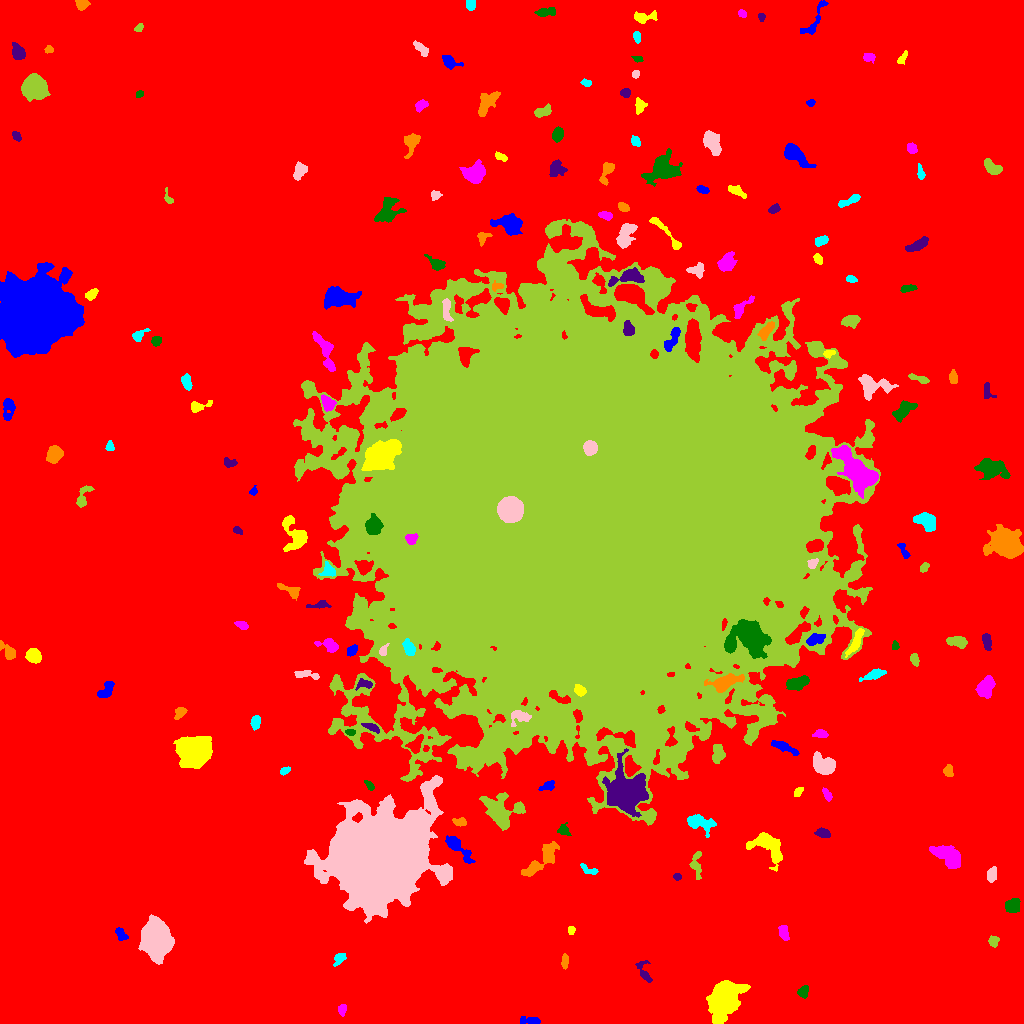

The table this chart was drawn from, first rows:
ID, X, Y, A, B, theta, total_flux, mu_max, mu_median, mu_mean, R_fwhm, R_e, R10, R90, x_start, x_end, y_start, y_end, area, greylevel
0, 520.9, 524, 309.7, 306.8, -1.187, 4098061, 24.0, 5.0, 5.189, 123.9, 250.6, 96.94, 399.3, 0, 1023, 0, 1023, 789732, 5.189
1, 532.4, 2.48, 4.98, 1.593, -0.06469, 383.0, 10.0, 2.0, 2.755, 3.338, 2.932, 1.128, 5.171, 520, 540, 0, 7, 139, 14.76
2, 725, 24.73, 9.71, 6.499, 1.106, 14997, 37.0, 10.0, 13.33, 9.772, 9.132, 3.656, 15.61, 706, 750, 0, 43, 1125, 23.33
3, 342, 13.48, 2.722, 1.728, 1.49, 288.0, 7.0, 3.0, 3.236, 3.385, 2.706, 1.128, 4.334, 338, 346, 7, 19, 89, 15.24
4, 802.8, 31.2, 2.63, 2.4, 0.5314, 284.0, 6.0, 2.0, 2.407, 3.949, 3.09, 1.128, 4.983, 797, 808, 25, 38, 118, 14.41
5, 644.9, 50.01, 6.223, 2.617, -1.189, 251.0, 5.0, 1.0, 1.476, 3.141, 3.432, 1.262, 6.05, 635, 652, 41, 63, 170, 13.48
6, 564.7, 61.96, 3.538, 1.568, 1.484, 304.0, 7.0, 3.0, 3.102, 3.656, 2.985, 1.128, 4.652, 561, 568, 54, 70, 98, 15.1
7, 339.1, 64.61, 3.913, 2.323, 0.8186, 668.0, 8.0, 5.0, 5.475, 5.754, 3.785, 1.596, 5.642, 333, 346, 57, 70, 122, 14.48
8, 155.8, 85.39, 7.937, 6.469, -1.482, 27412, 69.0, 18.0, 24.26, 10.2, 8.903, 3.613, 14.87, 138, 174, 59, 109, 1130, 34.26
9, 993.2, 82.08, 2.517, 2.26, -1.341, 300.0, 6.0, 3.0, 2.913, 4.297, 3.038, 1.128, 4.72, 988, 999, 76, 88, 103, 14.91
10, 619.7, 104.6, 8.604, 8.026, -1.269, 34776, 103.0, 9.0, 20.75, 8.575, 8.649, 3.385, 16.41, 599, 654, 80, 142, 1676, 31.75
11, 120.8, 89.42, 3.683, 2.04, -0.9234, 368.0, 6.0, 3.0, 3.041, 4.787, 3.385, 1.382, 5.202, 115, 128, 83, 96, 121, 17.04
12, 571.2, 93.2, 1.822, 1.747, 0.3587, 164.0, 7.0, 3.0, 2.733, 2.459, 2.185, 0.7979, 3.478, 568, 575, 89, 97, 60, 14.73
13, 783.5, 90.95, 4.06, 2.074, -1.312, 401.0, 6.0, 3.0, 2.885, 5.14, 3.742, 1.493, 5.557, 778, 789, 83, 98, 139, 14.88
14, 1013, 117.8, 3.555, 3.098, 0.818, 1293, 14.0, 6.0, 6.53, 5.412, 4.222, 1.693, 6.723, 1005, 1020, 111, 125, 198, 17.53
15, 676.8, 146.8, 1.85, 1.645, -0.376, 242.0, 9.0, 4.0, 4.321, 2.706, 2.185, 0.7979, 3.523, 673, 681, 143, 150, 56, 16.32
16, 540.2, 162.6, 13.07, 3.65, 0.767, 2415, 11.0, 5.0, 5.01, 7.442, 6.956, 2.764, 10.97, 521, 559, 147, 182, 482, 16.01
17, 588.8, 153.5, 5.369, 1.951, -0.423, 281.0, 5.0, 2.0, 2.487, 4.146, 3.523, 1.382, 5.293, 580, 598, 149, 160, 113, 17.49
18, 992, 148.2, 3.201, 2.192, 1.399, 455.0, 8.0, 3.0, 3.321, 4.297, 3.338, 1.382, 5.293, 987, 996, 141, 157, 137, 15.32
19, 695.9, 159.7, 7.092, 2.618, -1.545, 571.0, 7.0, 2.0, 2.898, 4.146, 4.37, 1.596, 7.047, 689, 701, 144, 172, 197, 13.9
20, 161.9, 162.7, 4.647, 1.906, -1.117, 355.0, 5.0, 3.0, 2.572, 4.82, 3.742, 1.493, 5.67, 155, 167, 155, 171, 138, 14.57
21, 456.7, 177.5, 8.412, 2.696, -0.8161, 1534, 17.0, 4.0, 4.885, 4.26, 4.652, 1.693, 8.195, 445, 475, 160, 188, 314, 18.89
22, 768.4, 177.4, 9.989, 5.497, -0.8129, 2887, 15.0, 4.0, 5.065, 6.383, 6.887, 2.646, 11.34, 746, 782, 152, 191, 570, 16.06
23, 948.9, 166.6, 8.41, 3.855, -0.5808, 2530, 16.0, 5.0, 5.184, 6.129, 6.257, 2.326, 9.95, 929, 960, 155, 178, 488, 17.18
24, 563.3, 193.1, 2.97, 2.339, -0.4814, 305.0, 7.0, 2.5, 2.675, 3.478, 3.038, 1.128, 4.82, 557, 571, 188, 201, 114, 15.68
25, 822.7, 190.4, 3.417, 2.043, -0.1637, 390.0, 7.0, 3.0, 3.047, 4.029, 3.385, 1.262, 5.293, 814, 830, 186, 196, 128, 15.05
26, 460.1, 201.3, 3.086, 1.98, -0.1122, 330.0, 7.0, 3.0, 3.173, 3.785, 3.09, 1.128, 4.82, 452, 466, 197, 206, 104, 15.17
27, 700.9, 200.7, 8.069, 3.616, -0.2957, 1202, 9.0, 3.0, 3.567, 5.293, 5.836, 2.185, 9.009, 687, 716, 186, 209, 337, 15.57
28, 379.4, 165.9, 22.15, 18.48, 0.6355, 321083, 192.0, 17.0, 31, 15.12, 22.4, 7.715, 42.79, 304, 452, 100, 248, 10356, 41
29, 502.6, 212.5, 10.49, 8.555, -0.4158, 2862, 10.0, 3.0, 3.736, 8.867, 8.234, 3.141, 13.32, 479, 525, 193, 231, 766, 15.74
30, 706.3, 222.7, 3.152, 1.374, -1.239, 246.0, 7.0, 3.0, 3.565, 3.241, 2.585, 0.9772, 4.068, 702, 710, 217, 228, 69, 16.57
31, 547.7, 237.7, 3.811, 2.032, 0.3463, 362.0, 7.0, 3.0, 3.017, 3.613, 3.29, 1.262, 5.293, 538, 554, 233, 243, 120, 18.02
32, 797.9, 231.1, 2.795, 1.616, 0.9462, 219.0, 7.0, 2.0, 2.844, 2.985, 2.646, 0.9772, 4.222, 794, 803, 227, 236, 77, 14.84
33, 827.3, 228.5, 3.381, 1.711, -1.016, 264.0, 6.0, 3.0, 2.809, 4.107, 3.038, 1.262, 4.618, 822, 832, 222, 236, 94, 14.81
34, 369.6, 237.9, 2.782, 1.573, -0.89, 268.0, 7.0, 3.0, 3.573, 3.141, 2.523, 0.9772, 4.184, 364, 374, 233, 243, 75, 15.57
35, 626.8, 230.9, 8.512, 8.138, 1.024, 21923, 56.0, 10.0, 15.26, 9.641, 9.441, 3.7, 16.39, 602, 648, 206, 275, 1437, 32.26
36, 948.2, 252.5, 2.867, 1.906, 1.543, 243.0, 6.0, 2.0, 2.271, 3.613, 2.877, 1.128, 4.583, 943, 953, 247, 259, 107, 14.27
37, 284.7, 252.3, 2.395, 1.532, 0.3725, 266.0, 9.0, 3.0, 3.644, 2.764, 2.326, 0.9772, 3.909, 280, 290, 248, 257, 73, 15.64
38, 823.8, 258.5, 6.102, 4.098, -0.4113, 2152, 12.0, 5.0, 5.604, 7.632, 6.103, 2.394, 9.458, 813, 835, 249, 272, 384, 17.6
39, 717.8, 269.7, 4.698, 2.936, 1.5, 903.0, 9.0, 4.0, 4.405, 5.47, 4.652, 1.871, 7.092, 712, 725, 260, 279, 205, 19.4
40, 415.1, 278.2, 4.399, 2.682, 0.9631, 791.0, 13.0, 3.0, 4.163, 3.523, 3.827, 1.382, 6.283, 405, 423, 270, 289, 190, 22.16
41, 783.7, 276.8, 6.912, 1.89, -0.4131, 506.0, 7.0, 2.0, 2.421, 3.656, 4.26, 1.596, 6.864, 771, 799, 268, 283, 209, 16.42
42, 194.2, 272, 7.292, 6.665, 0.6149, 17872, 53.0, 14.0, 17.54, 8.956, 8.63, 3.385, 14.38, 173, 212, 255, 287, 1019, 28.54
43, 820.4, 289.5, 3.396, 1.922, -0.01103, 458.0, 9.0, 4.0, 4.164, 3.989, 3.192, 1.262, 4.951, 812, 828, 286, 294, 110, 17.16
44, 349.9, 291.3, 2.269, 1.445, -0.1367, 221.0, 8.0, 3.0, 3.508, 2.877, 2.257, 0.7979, 3.613, 345, 355, 288, 294, 63, 23.51
45, 371.9, 296, 4.247, 1.657, -0.4063, 470.0, 9.0, 4.0, 4.017, 3.742, 3.29, 1.262, 5.262, 361, 379, 290, 300, 117, 22.02
46, 180.4, 311.8, 3.077, 2.241, 0.6346, 248.0, 6.0, 1.0, 2.102, 3.613, 2.821, 1.128, 5.015, 174, 187, 304, 316, 118, 16.1
47, 255.4, 300.9, 3.249, 2.03, 1.323, 419.0, 9.0, 3.0, 3.352, 3.338, 3.29, 1.262, 5.232, 250, 260, 293, 308, 125, 15.35
48, 518.4, 306.6, 5.135, 3.782, 0.3695, 714.0, 8.0, 3.0, 3.466, 5.323, 4.37, 1.784, 6.956, 511, 531, 297, 313, 206, 26.47
49, 470.9, 319.6, 6.194, 2.371, -0.4052, 766.0, 7.0, 3.0, 3.45, 5.863, 4.442, 1.784, 6.933, 459, 482, 312, 328, 222, 25.45
50, 830.3, 333.7, 7.092, 3.398, -0.8295, 1164, 9.0, 3.0, 3.454, 5.441, 5.382, 2.111, 8.649, 820, 846, 320, 347, 337, 16.45
51, 105.7, 333.1, 5.352, 2.636, 0.9119, 712.0, 8.0, 4.0, 3.747, 5.614, 4.146, 1.693, 6.433, 97, 114, 326, 342, 190, 15.75
52, 579.5, 333.3, 3.104, 2.383, -0.6894, 510.0, 8.0, 4.5, 4.322, 5.015, 3.613, 1.382, 5.352, 574, 586, 327, 339, 118, 40.32
53, 986.2, 336.5, 5.283, 3.49, 1.302, 2441, 16.0, 8.0, 7.951, 7.159, 5.47, 2.185, 8.482, 975, 995, 325, 348, 307, 17.95
54, 797.6, 340.4, 5.813, 2.828, 0.291, 878.0, 10.0, 3.0, 3.364, 4.82, 5.078, 1.784, 7.736, 786, 809, 333, 348, 261, 17.36
55, 364.7, 339.2, 4.314, 2.245, -0.09787, 285.0, 7.0, 2.0, 2.317, 2.821, 3.241, 1.128, 5.171, 355, 372, 333, 345, 123, 20.32
56, 724.8, 340.9, 6.978, 3.108, 0.3327, 2708, 21.0, 5.0, 6.961, 5.642, 5.202, 2.034, 8.813, 704, 744, 331, 350, 389, 27.96
57, 874.6, 349.1, 5.915, 2.038, 0.3349, 946.0, 11.0, 4.0, 5.032, 4.787, 4.146, 1.693, 6.723, 859, 886, 342, 355, 188, 20.03
58, 305.7, 348.8, 6.863, 1.824, -0.1184, 401.0, 6.0, 2.0, 2.571, 4.918, 3.613, 1.382, 5.754, 294, 319, 344, 353, 156, 17.57
59, 914.2, 364.3, 2.837, 1.839, -1.323, 359.0, 8.0, 3.0, 3.626, 3.868, 2.877, 1.128, 4.618, 910, 919, 357, 370, 99, 15.63
... 138 more rows
